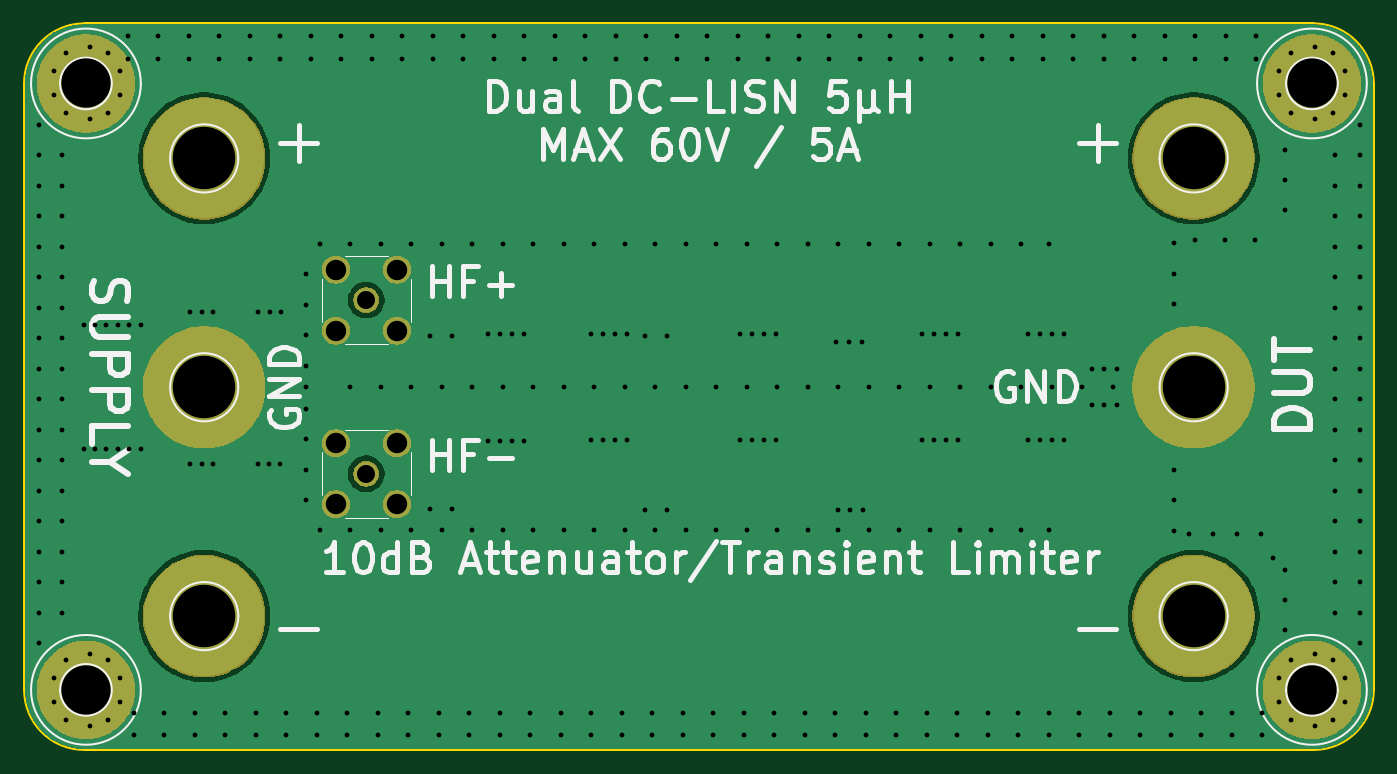
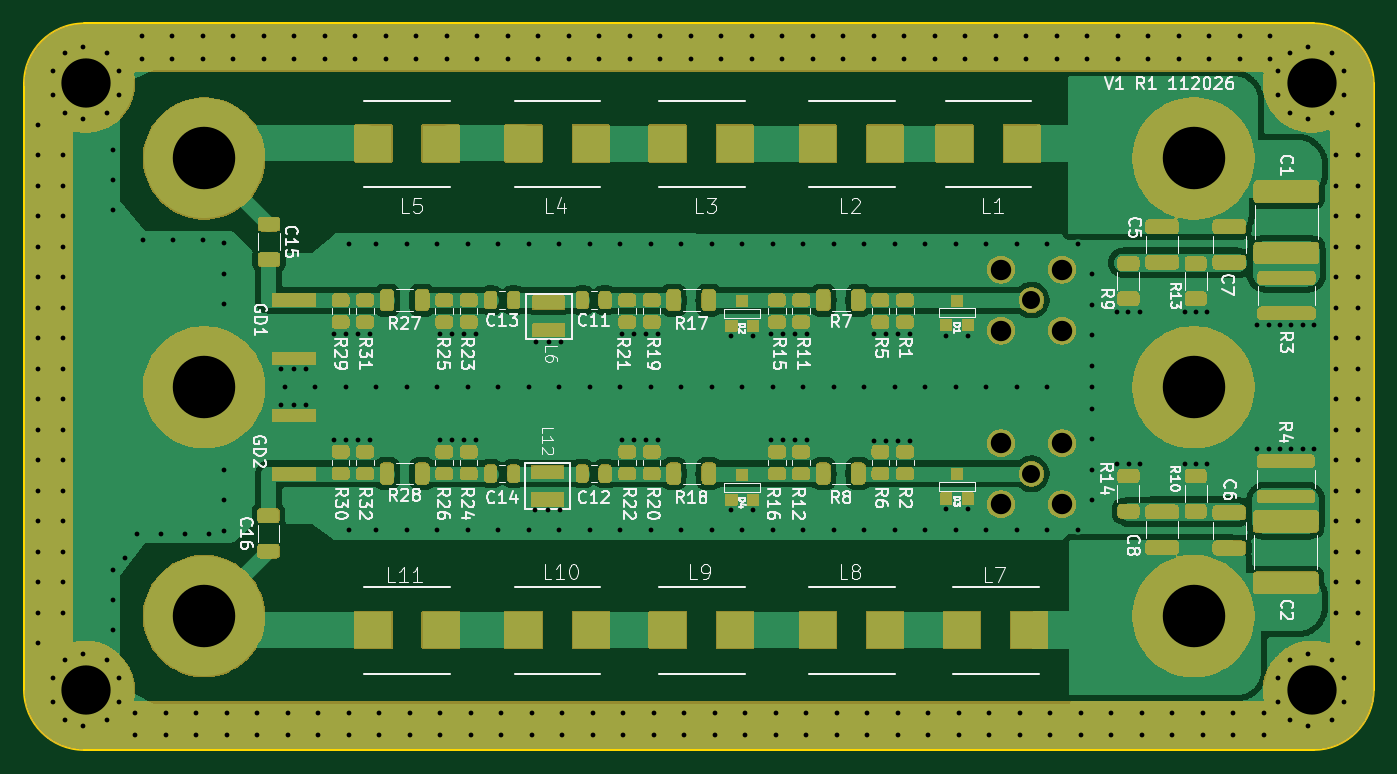
Circuit board: 11 layer files. Board 112.4 x 60.5 mm.
- bottom_mask: 5uH_LISN-B_Mask.gbs (265180 bytes)
- paste: 5uH_LISN-B_Paste.gbp (7211 bytes)
- bottom_silk: 5uH_LISN-B_Silkscreen.gbo (100250 bytes)
- bottom_copper: 5uH_LISN-Back.gbl (149823 bytes)
- outline: 5uH_LISN-Edge_Cuts.gm1 (1008 bytes)
- top_mask: 5uH_LISN-F_Mask.gts (49675 bytes)
- paste: 5uH_LISN-F_Paste.gtp (468 bytes)
- top_silk: 5uH_LISN-F_Silkscreen.gto (34325 bytes)
- top_copper: 5uH_LISN-Front.gtl (37460 bytes)
- drill: 5uH_LISN-NPTH.drl (278 bytes)
- drill: 5uH_LISN-PTH.drl (8761 bytes)

=== bottom_mask: 5uH_LISN-B_Mask.gbs (265180 bytes, source omitted) ===
=== paste: 5uH_LISN-B_Paste.gbp (7211 bytes, source omitted) ===
=== bottom_silk: 5uH_LISN-B_Silkscreen.gbo (100250 bytes, source omitted) ===
=== bottom_copper: 5uH_LISN-Back.gbl (149823 bytes, source omitted) ===
=== outline: 5uH_LISN-Edge_Cuts.gm1 ===
%TF.GenerationSoftware,KiCad,Pcbnew,10.0.7-1.fc44*%
%TF.CreationDate,2026-11-04T18:21:18+00:00*%
%TF.ProjectId,5uH_LISN,3575485f-4c49-4534-9e2e-6b696361645f,V1 R0*%
%TF.SameCoordinates,Original*%
%TF.FileFunction,Profile,NP*%
%FSLAX46Y46*%
G04 Gerber Fmt 4.6, Leading zero omitted, Abs format (unit mm)*
G04 Created by KiCad (PCBNEW 10.0.7-1.fc44) date 2026-11-04 18:21:18*
%MOMM*%
%LPD*%
G01*
G04 APERTURE LIST*
%TA.AperFunction,Profile*%
%ADD10C,0.150000*%
%TD*%
G04 APERTURE END LIST*
D10*
X100076000Y-84962000D02*
G75*
G02*
X105076000Y-79962000I5000000J0D01*
G01*
X100076000Y-135462000D02*
X100076000Y-84962000D01*
X105076000Y-79962000D02*
X207476000Y-79962000D01*
X105076000Y-140462000D02*
G75*
G02*
X100076000Y-135462000I0J5000000D01*
G01*
X105076000Y-140462000D02*
X207476000Y-140462000D01*
X207476000Y-79962000D02*
G75*
G02*
X212476000Y-84962000I0J-5000000D01*
G01*
X212476000Y-135462000D02*
G75*
G02*
X207476000Y-140462000I-5000000J0D01*
G01*
X212476000Y-135462000D02*
X212476000Y-84962000D01*
M02*

=== top_mask: 5uH_LISN-F_Mask.gts (49675 bytes, source omitted) ===
=== paste: 5uH_LISN-F_Paste.gtp ===
%TF.GenerationSoftware,KiCad,Pcbnew,10.0.7-1.fc44*%
%TF.CreationDate,2026-11-04T18:21:18+00:00*%
%TF.ProjectId,5uH_LISN,3575485f-4c49-4534-9e2e-6b696361645f,V1 R0*%
%TF.SameCoordinates,Original*%
%TF.FileFunction,Paste,Top*%
%TF.FilePolarity,Positive*%
%FSLAX46Y46*%
G04 Gerber Fmt 4.6, Leading zero omitted, Abs format (unit mm)*
G04 Created by KiCad (PCBNEW 10.0.7-1.fc44) date 2026-11-04 18:21:18*
%MOMM*%
%LPD*%
G01*
G04 APERTURE LIST*
G04 APERTURE END LIST*
M02*

=== top_silk: 5uH_LISN-F_Silkscreen.gto (34325 bytes, source omitted) ===
=== top_copper: 5uH_LISN-Front.gtl (37460 bytes, source omitted) ===
=== drill: 5uH_LISN-NPTH.drl ===
M48
; DRILL file KiCad 10.0.7-1.fc44 date 2026-11-04T18:21:18
; FORMAT={-:-/ absolute / metric / decimal}
; #@! TF.CreationDate,2026-11-04T18:21:18+00:00
; #@! TF.GenerationSoftware,Kicad,Pcbnew,10.0.7-1.fc44
; #@! TF.FileFunction,NonPlated,1,2,NPTH
FMAT,2
METRIC
%
G90
G05
M30

=== drill: 5uH_LISN-PTH.drl (8761 bytes, source omitted) ===
